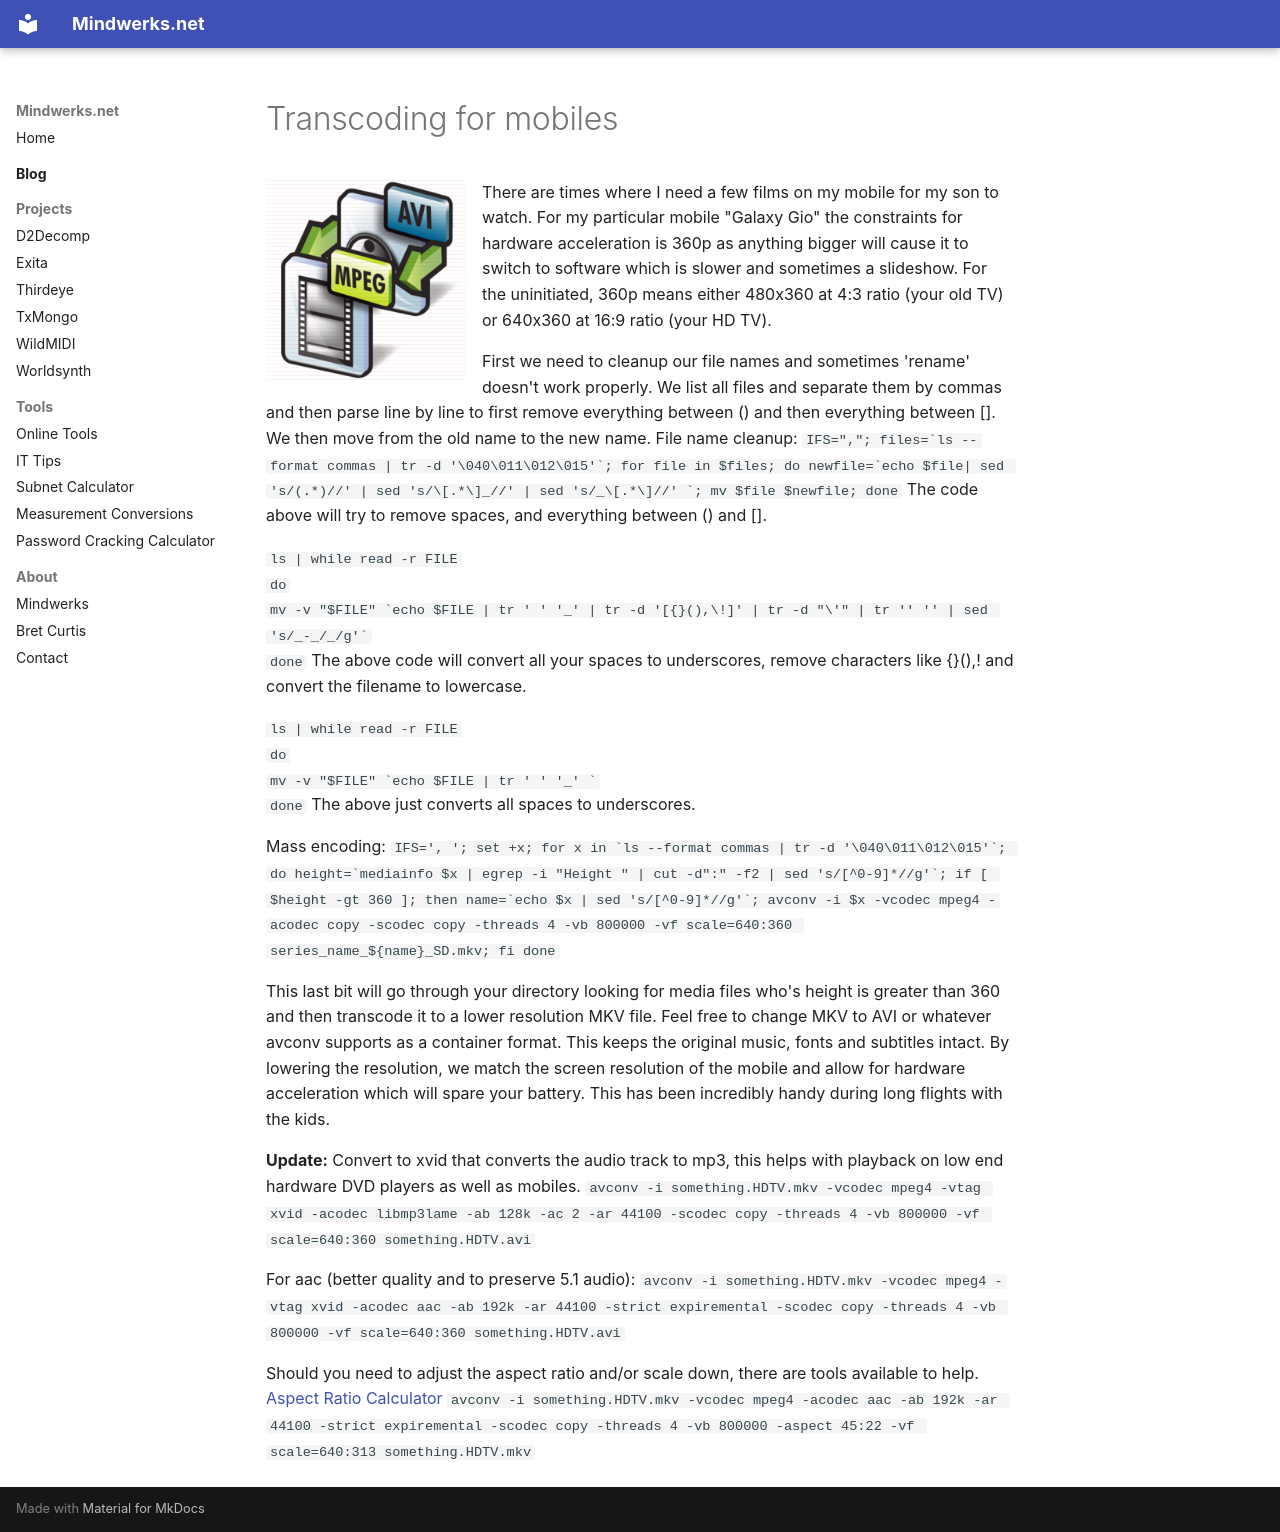

repository: psi29a/mindwerks.net · page: blog/posts/2013-08-13-transcoding-for-mobile/index.html · generator: mkdocs

---
date: 2013-08-13
categories:
  - Bash
  - Mobile
tags:
  - transcode
  - mobile
  - gsm
  - mkv
  - avi
  - video
  - Bret Curtis
---

# Transcoding for mobiles

![transcode-icon](../../assets/images/2013/08/transcode-icon.jpg){ align=left width="200" }

There are times where I need a few films on my mobile for my son to watch. For my particular mobile "Galaxy Gio" the constraints for hardware acceleration is 360p as anything bigger will cause it to switch to software which is slower and sometimes a slideshow. For the uninitiated, 360p means either 480x360 at 4:3 ratio (your old TV) or 640x360 at 16:9 ratio (your HD TV).

First we need to cleanup our file names and sometimes 'rename' doesn't work properly. We list all files and separate them by commas and then parse line by line to first remove everything between () and then everything between []. We then move from the old name to the new name.
File name cleanup:
`` IFS=","; files=`ls --format commas | tr -d '\040\011\012\015'`; for file in $files; do newfile=`echo $file| sed 's/(.*)//' | sed 's/\[.*\]_//' | sed 's/_\[.*\]//' `; mv $file $newfile; done ``
The code above will try to remove spaces, and everything between () and [].

`` ls | while read -r FILE
do
mv -v "$FILE" `echo $FILE | tr ' ' '_' | tr -d '[{}(),\!]' | tr -d "\'" | tr '' '' | sed 's/_-_/_/g'`
done ``
The above code will convert all your spaces to underscores, remove characters like {}(),\! and convert the filename to lowercase.

`` ls | while read -r FILE
do
mv -v "$FILE" `echo $FILE | tr ' ' '_' `
done ``
The above just converts all spaces to underscores.

Mass encoding:
`` IFS=', '; set +x; for x in `ls --format commas | tr -d '\040\011\012\015'`; do height=`mediainfo $x | egrep -i "Height " | cut -d":" -f2 | sed 's/[^0-9]*//g'`; if [ $height -gt 360 ]; then name=`echo $x | sed 's/[^0-9]*//g'`; avconv -i $x -vcodec mpeg4 -acodec copy -scodec copy -threads 4 -vb 800000 -vf scale=640:360 series_name_${name}_SD.mkv; fi done ``

This last bit will go through your directory looking for media files who's height is greater than 360 and then transcode it to a lower resolution MKV file. Feel free to change MKV to AVI or whatever avconv supports as a container format. This keeps the original music, fonts and subtitles intact. By lowering the resolution, we match the screen resolution of the mobile and allow for hardware acceleration which will spare your battery. This has been incredibly handy during long flights with the kids.

**Update:**
Convert to xvid that converts the audio track to mp3, this helps with playback on low end hardware DVD players as well as mobiles.
`avconv -i something.HDTV.mkv -vcodec mpeg4 -vtag xvid -acodec libmp3lame -ab 128k -ac 2 -ar 44100 -scodec copy -threads 4 -vb 800000 -vf scale=640:360 something.HDTV.avi`

For aac (better quality and to preserve 5.1 audio):
`avconv -i something.HDTV.mkv -vcodec mpeg4 -vtag xvid -acodec aac -ab 192k -ar 44100 -strict expiremental -scodec copy -threads 4 -vb 800000 -vf scale=640:360 something.HDTV.avi`

Should you need to adjust the aspect ratio and/or scale down, there are tools available to help.
[Aspect Ratio Calculator](http://andrew.hedges.name/experiments/aspect_ratio/ "Aspect Ratio Calculator")
`avconv -i something.HDTV.mkv -vcodec mpeg4 -acodec aac -ab 192k -ar 44100 -strict expiremental -scodec copy -threads 4 -vb 800000 -aspect 45:22 -vf scale=640:313 something.HDTV.mkv`
